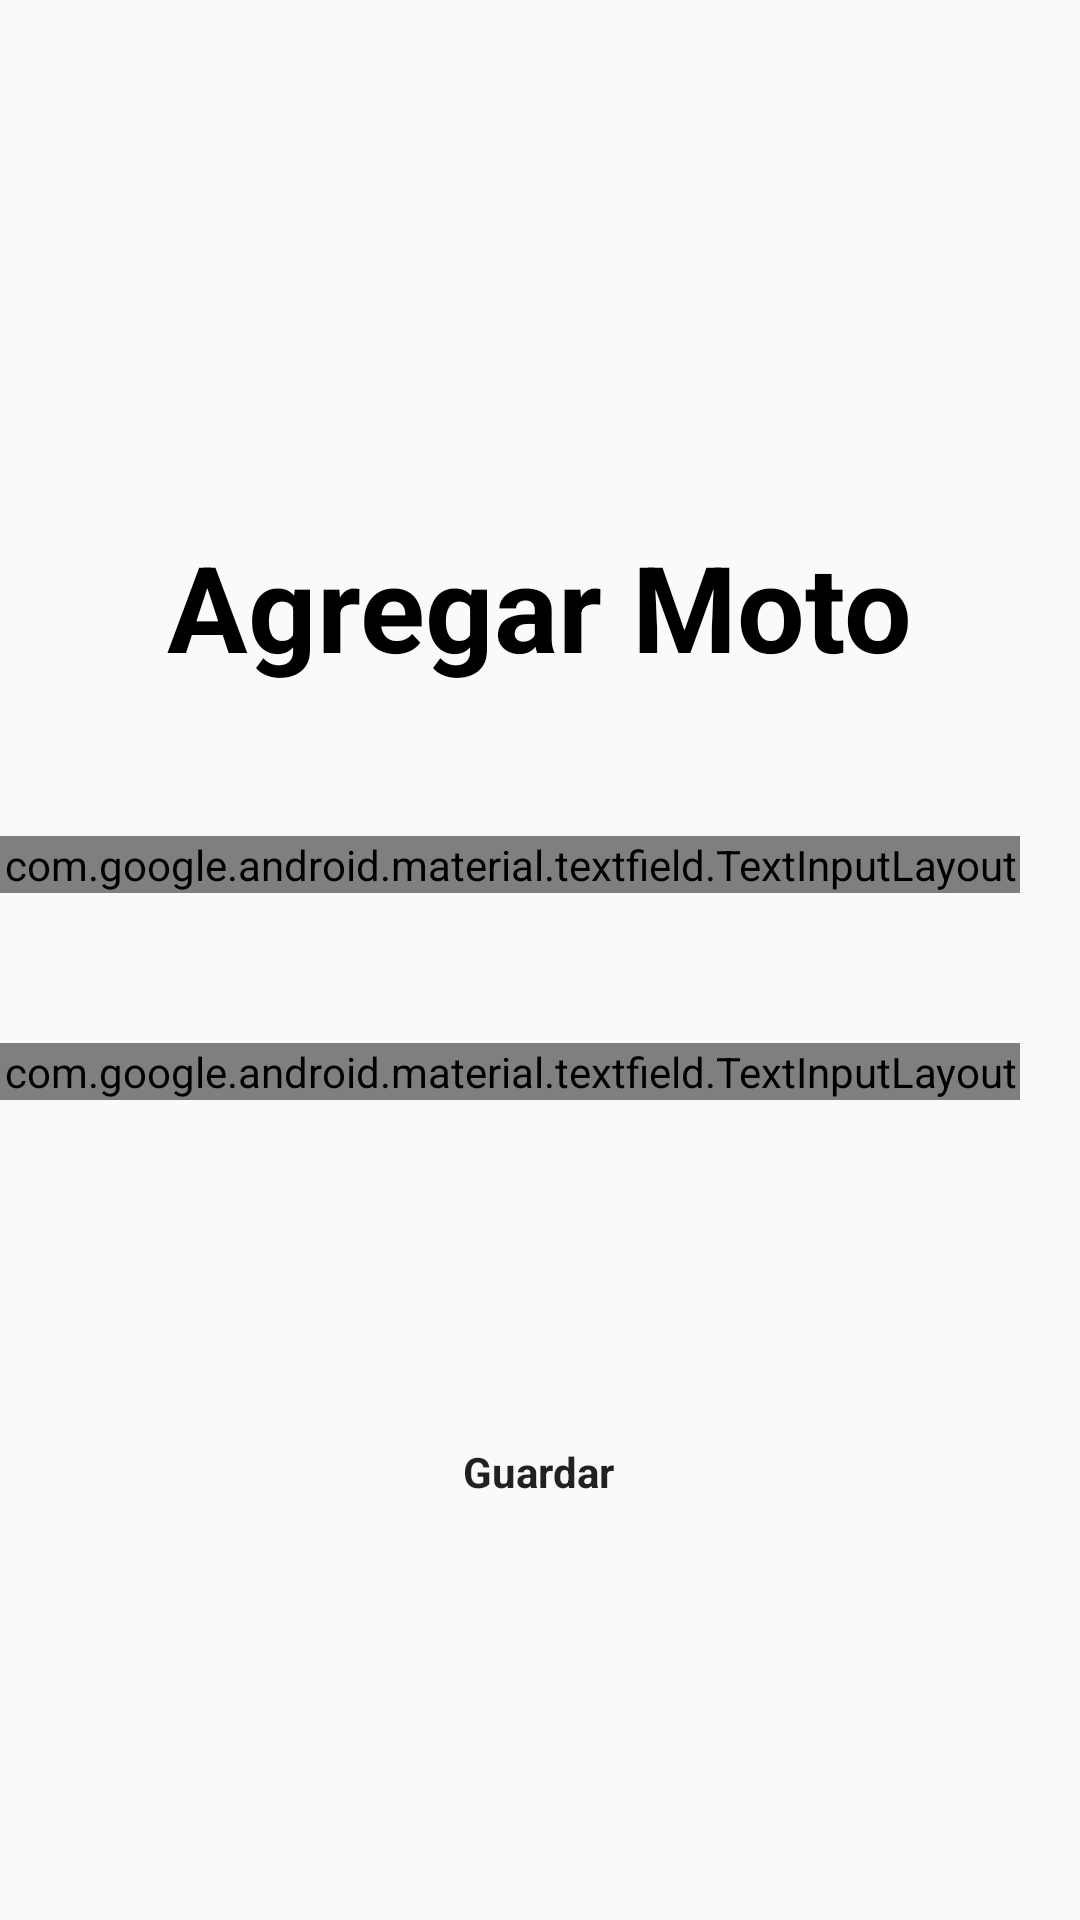

Here is an Android app screen rendered from its layout file. Give the layout XML and the strings, colors and styles it references.
<!-- AndroidManifest.xml: application theme Theme.AppMotoGuia -->
<!-- res/layout/activity_editar_moto.xml -->
<?xml version="1.0" encoding="utf-8"?>
<androidx.constraintlayout.widget.ConstraintLayout xmlns:android="http://schemas.android.com/apk/res/android"
    xmlns:app="http://schemas.android.com/apk/res-auto"
    xmlns:tools="http://schemas.android.com/tools"
    android:layout_width="match_parent"
    android:layout_height="match_parent"
    tools:context=".EditarMotoActivity">

    <TextView
        android:id="@+id/textView4"
        android:layout_width="wrap_content"
        android:layout_height="wrap_content"
        android:text="Agregar Moto"
        android:textSize="40sp"
        android:textColor="@color/black"
        android:textStyle="bold"
        app:layout_constraintBottom_toBottomOf="parent"
        app:layout_constraintEnd_toEndOf="parent"
        app:layout_constraintStart_toStartOf="parent"
        app:layout_constraintTop_toTopOf="parent"
        app:layout_constraintVertical_bias="0.299" />

    <com.google.android.material.textfield.TextInputLayout
        android:id="@+id/textInputLayout"
        style="@style/Widget.MaterialComponents.TextInputLayout.OutlinedBox"
        android:layout_width="match_parent"
        android:layout_height="wrap_content"
        android:hint="Marca"
        android:layout_marginTop="50dp"
        app:layout_goneMarginStart="20dp"
        android:layout_marginEnd="20dp"
        app:layout_constraintEnd_toEndOf="parent"
        app:layout_constraintStart_toStartOf="parent"
        app:layout_constraintTop_toBottomOf="@+id/textView4"
        >

        <com.google.android.material.textfield.TextInputEditText
            android:id="@+id/textEdit"
            android:layout_width="match_parent"
            android:layout_height="wrap_content"
            />
    </com.google.android.material.textfield.TextInputLayout>

    <com.google.android.material.textfield.TextInputLayout
        android:id="@+id/textInputLayoutv2"
        style="@style/Widget.MaterialComponents.TextInputLayout.OutlinedBox"
        android:layout_width="match_parent"
        android:layout_height="wrap_content"
        android:hint="Modelo"
        android:layout_marginTop="50dp"
        app:layout_marginStart="20dp"
        android:layout_marginEnd="20dp"
        app:layout_constraintEnd_toEndOf="parent"
        app:layout_constraintStart_toStartOf="parent"
        app:layout_constraintTop_toBottomOf="@+id/textInputLayout"
        >

        <com.google.android.material.textfield.TextInputEditText
            android:id="@+id/textEditv2"
            android:layout_width="match_parent"
            android:layout_height="wrap_content"
            />
    </com.google.android.material.textfield.TextInputLayout>

    <androidx.appcompat.widget.AppCompatButton
        android:id="@+id/button"
        android:layout_width="wrap_content"
        android:layout_height="wrap_content"
        android:layout_marginBottom="140dp"
        android:text="Guardar"
        android:textStyle="bold"
        app:layout_constraintBottom_toBottomOf="parent"
        app:layout_constraintEnd_toEndOf="parent"
        app:layout_constraintHorizontal_bias="0.498"
        app:layout_constraintStart_toStartOf="parent" />

</androidx.constraintlayout.widget.ConstraintLayout>
<!-- resources referenced by this layout -->
<resources>
  <style name="Theme.AppMotoGuia" parent="android:Theme.Material.Light.NoActionBar" />
  <!-- not gathered from this repository: default colours our renderer supplied (Android Studio template values) -->
  <color name="black">#FF000000</color>
</resources>
